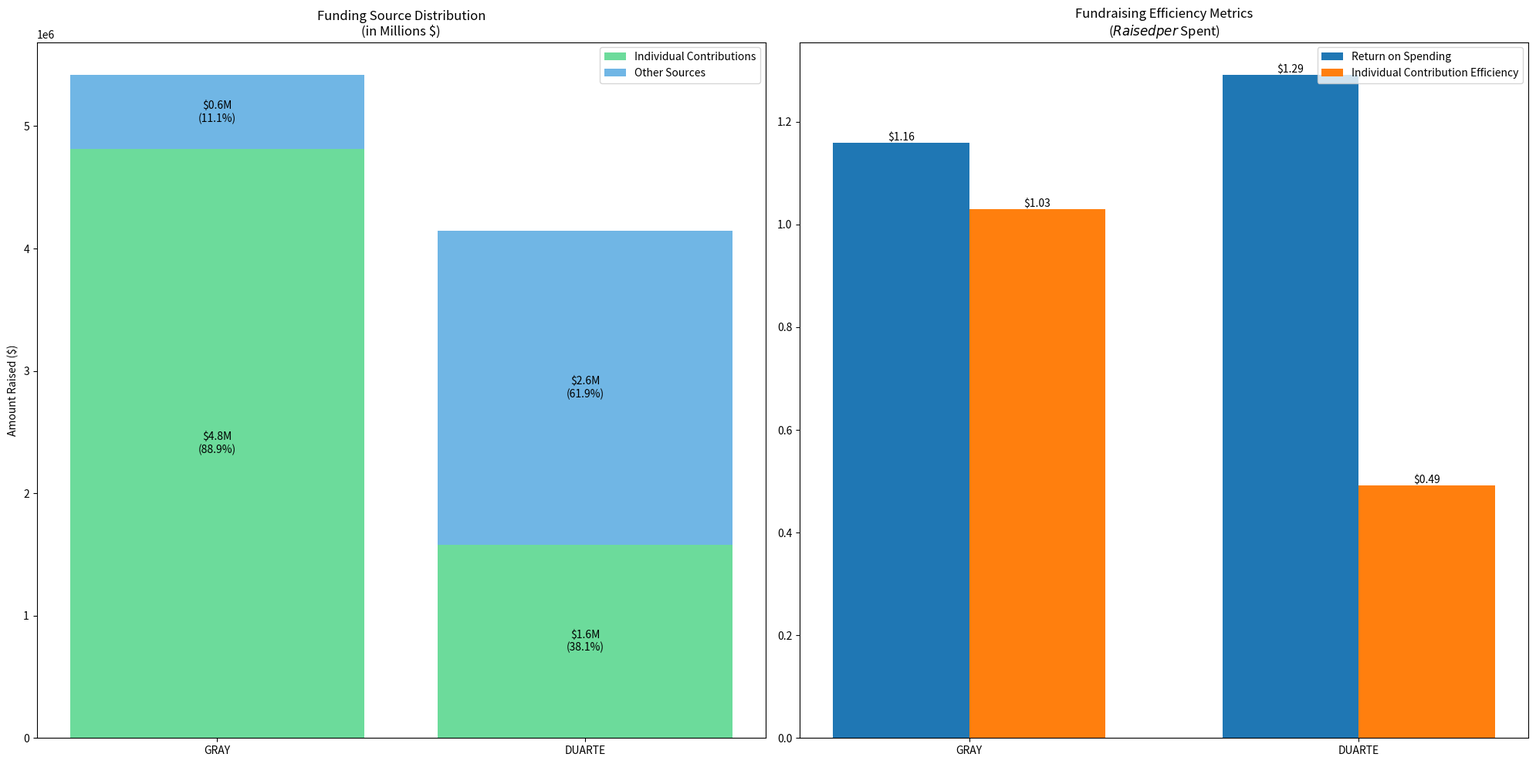

The script that saved this image:
import pandas as pd
import matplotlib.pyplot as plt
import seaborn as sns
from pathlib import Path
import numpy as np
from datetime import datetime

class FundraisingStrategyAnalyzer:
    def __init__(self):
        self.data_dir = Path('data/campaign_finance')
        self.visualization_dir = Path('data/visualizations')
        self.visualization_dir.mkdir(parents=True, exist_ok=True)
        
        # Key metrics from our analysis
        self.candidate_data = {
            'GRAY': {
                'total_raised': 5416262.01,
                'individual_contrib': 4813067.49,
                'other_sources': 5416262.01 - 4813067.49,
                'total_spent': 4671627.25,
                'party': 'DEM'
            },
            'DUARTE': {
                'total_raised': 4147091.59,
                'individual_contrib': 1579691.68,
                'other_sources': 4147091.59 - 1579691.68,
                'total_spent': 3213218.23,
                'party': 'REP'
            }
        }

    def analyze_funding_strategies(self):
        """Analyze the different funding strategies employed by candidates"""
        print("\nAnalyzing funding strategies...")
        
        fig = plt.figure(figsize=(20, 10))
        
        # 1. Funding Source Distribution
        ax1 = plt.subplot(1, 2, 1)
        
        # Prepare data for stacked bars
        candidates = list(self.candidate_data.keys())
        individual = [d['individual_contrib'] for d in self.candidate_data.values()]
        other = [d['other_sources'] for d in self.candidate_data.values()]
        
        # Create stacked bars
        plt.bar(candidates, individual, label='Individual Contributions',
                color='#2ecc71', alpha=0.7)
        plt.bar(candidates, other, bottom=individual, label='Other Sources',
                color='#3498db', alpha=0.7)
        
        plt.title('Funding Source Distribution\n(in Millions $)')
        plt.ylabel('Amount Raised ($)')
        plt.legend()
        
        # Add value labels
        for i in range(len(candidates)):
            # Label for individual contributions
            plt.text(i, individual[i]/2, 
                    f'${individual[i]/1e6:.1f}M\n({individual[i]/self.candidate_data[candidates[i]]["total_raised"]*100:.1f}%)',
                    ha='center', va='center')
            # Label for other sources
            plt.text(i, individual[i] + other[i]/2,
                    f'${other[i]/1e6:.1f}M\n({other[i]/self.candidate_data[candidates[i]]["total_raised"]*100:.1f}%)',
                    ha='center', va='center')
        
        # 2. Efficiency Metrics
        ax2 = plt.subplot(1, 2, 2)
        
        metrics = {
            'Return on Spending': [d['total_raised']/d['total_spent'] for d in self.candidate_data.values()],
            'Individual Contribution Efficiency': [d['individual_contrib']/d['total_spent'] for d in self.candidate_data.values()]
        }
        
        x = np.arange(len(candidates))
        width = 0.35
        multiplier = 0
        
        for metric_name, values in metrics.items():
            offset = width * multiplier
            rects = ax2.bar(x + offset, values, width, label=metric_name)
            # Add value labels
            ax2.bar_label(rects, fmt='${:.2f}')
            multiplier += 1
        
        ax2.set_title('Fundraising Efficiency Metrics\n($ Raised per $ Spent)')
        ax2.set_xticks(x + width/2)
        ax2.set_xticklabels(candidates)
        ax2.legend(loc='upper right')
        
        plt.tight_layout()
        plt.savefig(self.visualization_dir / 'ca13_funding_strategies.png')
        print(f"Saved funding strategies analysis to: {self.visualization_dir / 'ca13_funding_strategies.png'}")
        plt.close()
        
        # Create comparative metrics
        self.analyze_comparative_metrics()
    
    def analyze_comparative_metrics(self):
        """Analyze and print comparative fundraising metrics"""
        print("\nComparative Fundraising Analysis:")
        print("-" * 50)
        
        # Calculate key comparative metrics
        for candidate, data in self.candidate_data.items():
            individual_pct = data['individual_contrib'] / data['total_raised'] * 100
            other_pct = data['other_sources'] / data['total_raised'] * 100
            roi = (data['total_raised'] - data['total_spent']) / data['total_spent'] * 100
            
            print(f"\n{candidate}:")
            print(f"  Total Fundraising: ${data['total_raised']:,.2f}")
            print(f"  Individual Contributions: ${data['individual_contrib']:,.2f} ({individual_pct:.1f}%)")
            print(f"  Other Sources: ${data['other_sources']:,.2f} ({other_pct:.1f}%)")
            print(f"  Return on Investment: {roi:+.1f}%")
            print(f"  Cost per Dollar Raised: ${data['total_spent']/data['total_raised']:.2f}")
        
        # Calculate and print key differences
        gray = self.candidate_data['GRAY']
        duarte = self.candidate_data['DUARTE']
        
        print("\nKey Differences (Gray vs Duarte):")
        print("-" * 30)
        total_gap = gray['total_raised'] - duarte['total_raised']
        individual_gap = gray['individual_contrib'] - duarte['individual_contrib']
        efficiency_gap = (gray['individual_contrib']/gray['total_spent']) - (duarte['individual_contrib']/duarte['total_spent'])
        
        print(f"Total Fundraising Gap: ${total_gap:,.2f}")
        print(f"Individual Contribution Gap: ${individual_gap:,.2f}")
        print(f"Individual Contribution Efficiency Gap: ${efficiency_gap:.2f} per dollar spent")
        
        # Strategy implications
        print("\nStrategy Implications:")
        print("-" * 30)
        print("GRAY:")
        print("- Heavy reliance on individual contributions")
        print("- Higher individual contribution efficiency")
        print("- Lower overall return on spending")
        print("\nDUARTE:")
        print("- More diverse funding sources")
        print("- Better overall return on spending")
        print("- Lower individual contribution efficiency")

if __name__ == "__main__":
    print("CA-13 Fundraising Strategy Analysis")
    print("=" * 50)
    
    analyzer = FundraisingStrategyAnalyzer()
    analyzer.analyze_funding_strategies()
